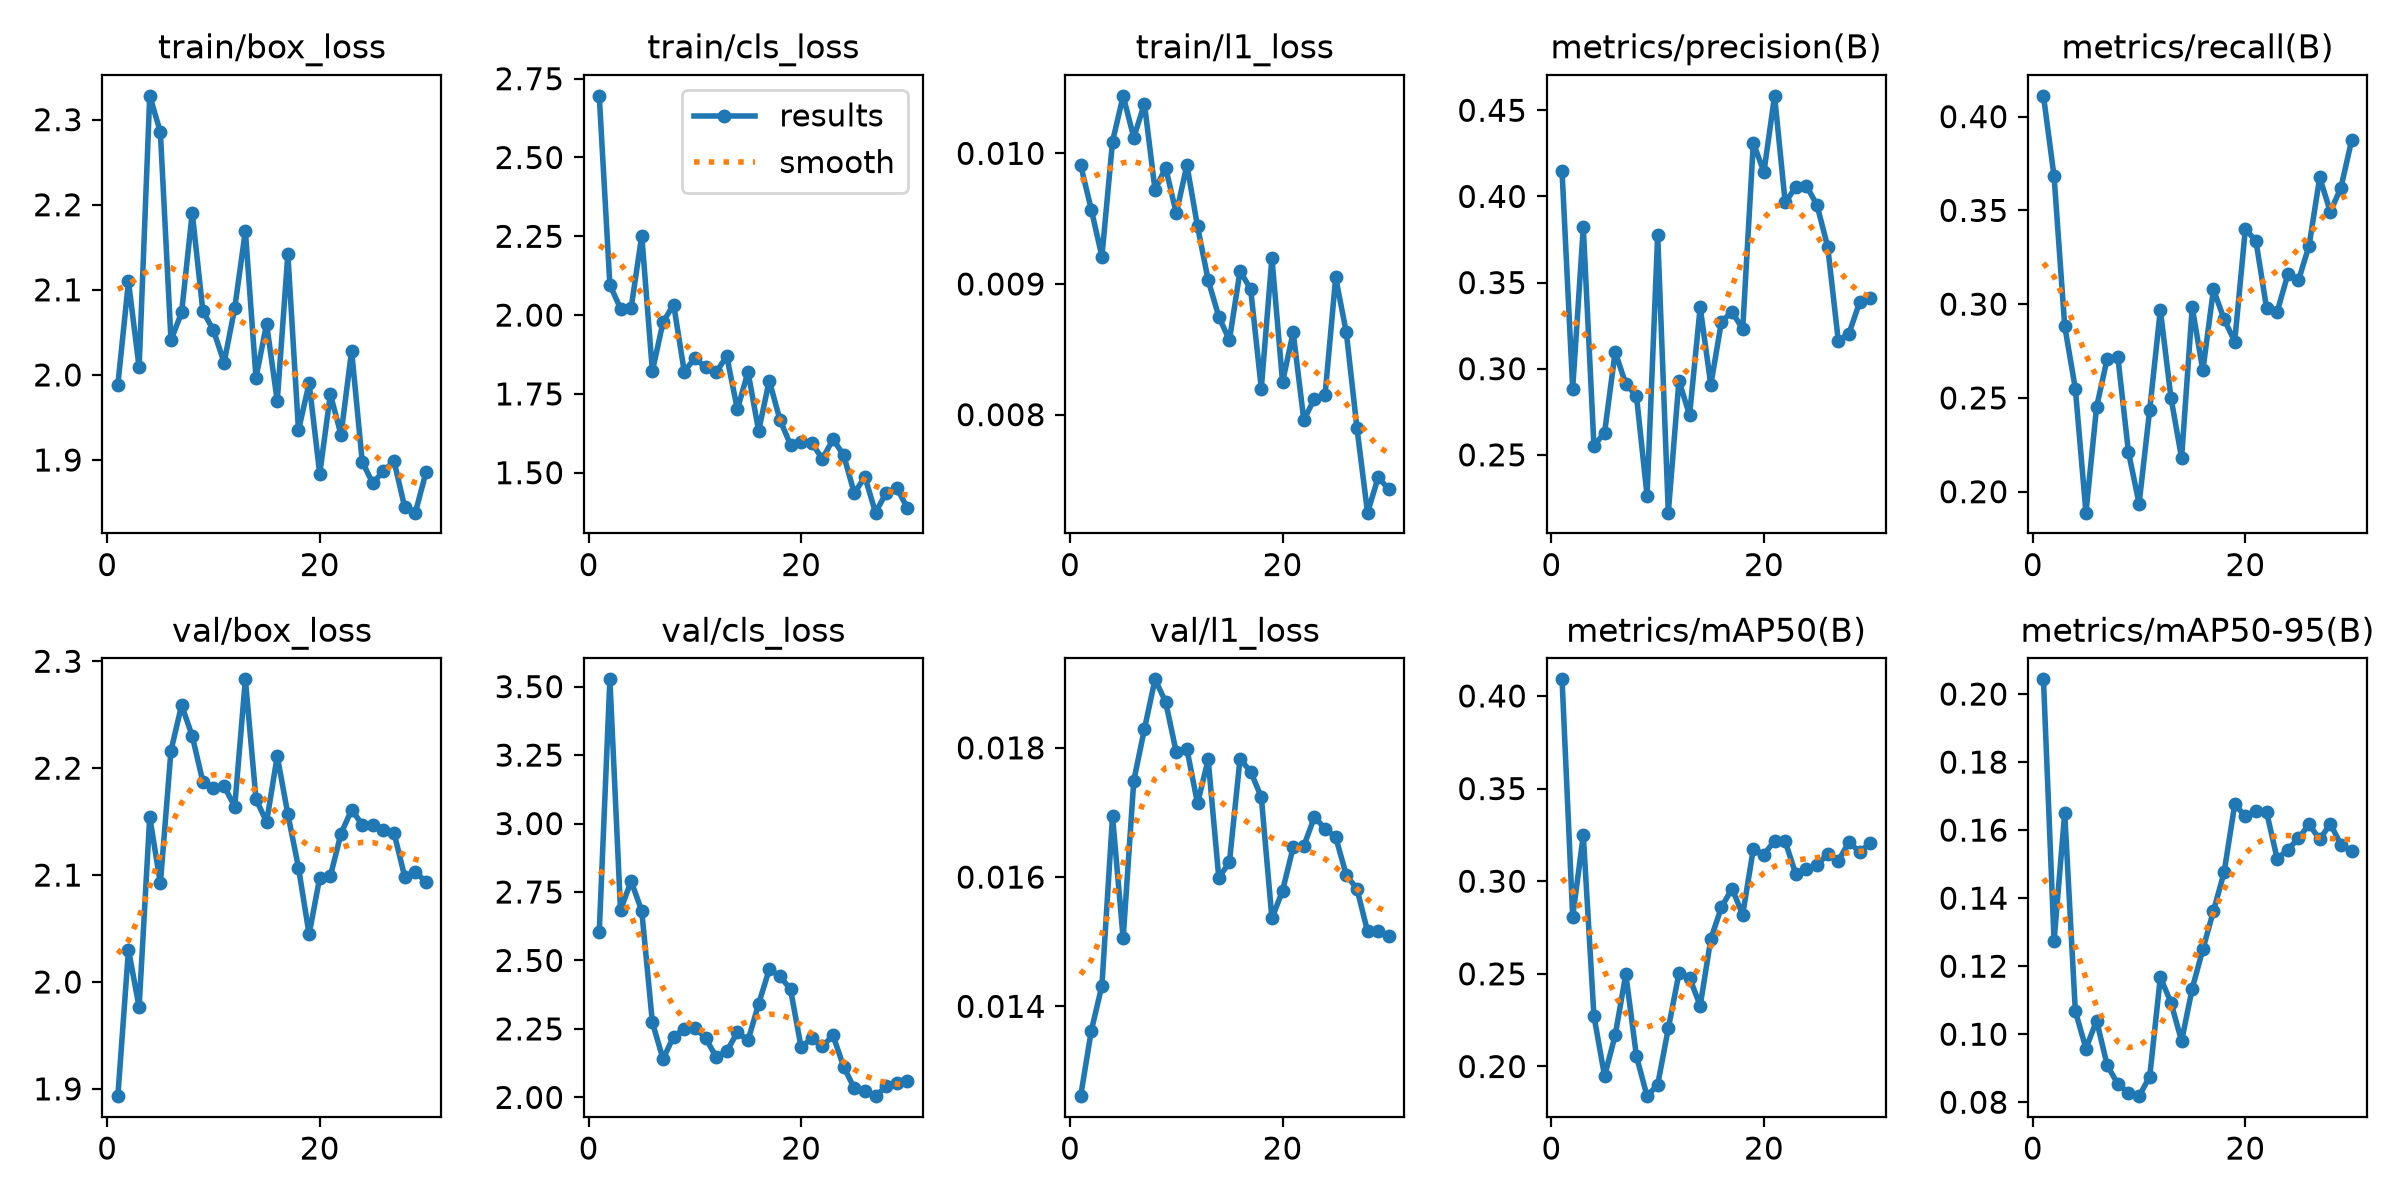

Values plotted in this chart, from the file beside it:
epoch, time, train/box_loss, train/cls_loss, train/l1_loss, metrics/precision(B), metrics/recall(B), metrics/mAP50(B), metrics/mAP50-95(B), val/box_loss, val/cls_loss, val/l1_loss, lr/pg0, lr/pg1, lr/pg2
1, 34.41, 1.989, 2.696, 0.00991, 0.4146, 0.4111, 0.409, 0.2043, 1.893, 2.604, 0.01261, 0.0004525, 0.0004525, 0.0004525
2, 67.18, 2.11, 2.096, 0.00957, 0.2884, 0.3681, 0.2809, 0.1275, 2.03, 3.527, 0.01362, 0.0008982, 0.0008982, 0.0008982
3, 98.3, 2.009, 2.021, 0.00921, 0.382, 0.2883, 0.3249, 0.1651, 1.976, 2.684, 0.01432, 0.001312, 0.001312, 0.001312
4, 129, 2.328, 2.023, 0.01009, 0.2553, 0.255, 0.2273, 0.1068, 2.154, 2.79, 0.01694, 0.001288, 0.001288, 0.001288
5, 155.9, 2.285, 2.252, 0.01044, 0.2628, 0.1888, 0.1949, 0.0958, 2.092, 2.681, 0.01505, 0.00124, 0.00124, 0.00124
6, 185.1, 2.041, 1.822, 0.01012, 0.3098, 0.2451, 0.2169, 0.104, 2.216, 2.274, 0.01749, 0.001193, 0.001193, 0.001193
7, 890.1, 2.073, 1.977, 0.01038, 0.291, 0.271, 0.2498, 0.09086, 2.259, 2.14, 0.01829, 0.001146, 0.001146, 0.001146
8, 921.7, 2.19, 2.034, 0.00972, 0.2843, 0.2718, 0.2056, 0.08537, 2.23, 2.222, 0.01906, 0.001099, 0.001099, 0.001099
9, 952.6, 2.075, 1.821, 0.00989, 0.2264, 0.2212, 0.184, 0.08279, 2.187, 2.25, 0.01871, 0.001052, 0.001052, 0.001052
10, 981.4, 2.052, 1.864, 0.00954, 0.3777, 0.1936, 0.1902, 0.08179, 2.182, 2.254, 0.01793, 0.001005, 0.001005, 0.001005
11, 1010, 2.014, 1.834, 0.00991, 0.2164, 0.2437, 0.2205, 0.08754, 2.183, 2.217, 0.01798, 0.0009574, 0.0009574, 0.0009574
12, 1036, 2.079, 1.819, 0.00944, 0.293, 0.2969, 0.2502, 0.1167, 2.164, 2.148, 0.01714, 0.0009103, 0.0009103, 0.0009103
13, 1062, 2.169, 1.869, 0.00903, 0.2731, 0.2502, 0.248, 0.1093, 2.283, 2.168, 0.01782, 0.0008631, 0.0008631, 0.0008631
14, 1088, 1.997, 1.701, 0.00875, 0.3357, 0.2179, 0.2328, 0.098, 2.171, 2.238, 0.01599, 0.000816, 0.000816, 0.000816
15, 1114, 2.06, 1.82, 0.00857, 0.2906, 0.2984, 0.2688, 0.1134, 2.15, 2.208, 0.01623, 0.0007688, 0.0007688, 0.0007688
16, 1140, 1.969, 1.633, 0.0091, 0.3273, 0.2647, 0.286, 0.1249, 2.211, 2.341, 0.01783, 0.0007216, 0.0007216, 0.0007216
17, 1167, 2.142, 1.792, 0.00896, 0.3331, 0.3079, 0.296, 0.1362, 2.157, 2.468, 0.01763, 0.0006745, 0.0006745, 0.0006745
18, 1196, 1.935, 1.668, 0.0082, 0.3229, 0.292, 0.2819, 0.1475, 2.107, 2.443, 0.01724, 0.0006273, 0.0006273, 0.0006273
19, 1225, 1.99, 1.588, 0.0092, 0.431, 0.2801, 0.3174, 0.1676, 2.045, 2.395, 0.01536, 0.0005802, 0.0005802, 0.0005802
20, 1255, 1.884, 1.596, 0.00825, 0.4142, 0.3401, 0.3144, 0.1641, 2.098, 2.182, 0.01579, 0.000533, 0.000533, 0.000533
21, 1284, 1.977, 1.594, 0.00863, 0.4584, 0.3336, 0.3218, 0.1655, 2.099, 2.216, 0.01646, 0.0004859, 0.0004859, 0.0004859
22, 1314, 1.93, 1.544, 0.00796, 0.3965, 0.2979, 0.3215, 0.1653, 2.139, 2.186, 0.01648, 0.0004387, 0.0004387, 0.0004387
23, 1350, 2.028, 1.606, 0.00812, 0.4055, 0.296, 0.3038, 0.1515, 2.161, 2.226, 0.01693, 0.0003915, 0.0003915, 0.0003915
24, 1587, 1.898, 1.556, 0.00815, 0.4062, 0.3159, 0.3066, 0.1543, 2.147, 2.112, 0.01675, 0.0003444, 0.0003444, 0.0003444
25, 1624, 1.873, 1.435, 0.00905, 0.3948, 0.3127, 0.3087, 0.1576, 2.147, 2.034, 0.01662, 0.0002972, 0.0002972, 0.0002972
26, 1654, 1.888, 1.487, 0.00863, 0.3708, 0.3313, 0.3147, 0.1617, 2.142, 2.022, 0.01603, 0.0002501, 0.0002501, 0.0002501
27, 1683, 1.898, 1.373, 0.0079, 0.3161, 0.3675, 0.311, 0.1573, 2.139, 2.004, 0.01582, 0.0002029, 0.0002029, 0.0002029
28, 1709, 1.844, 1.436, 0.00725, 0.3204, 0.3492, 0.3211, 0.1618, 2.098, 2.04, 0.01516, 0.0001558, 0.0001558, 0.0001558
29, 1735, 1.838, 1.452, 0.00752, 0.3384, 0.3622, 0.3158, 0.1557, 2.103, 2.051, 0.01516, 0.0001086, 0.0001086, 0.0001086
30, 1760, 1.886, 1.387, 0.00743, 0.3409, 0.3873, 0.3205, 0.1539, 2.093, 2.061, 0.01509, 6.1447e-05, 6.1447e-05, 6.1447e-05
